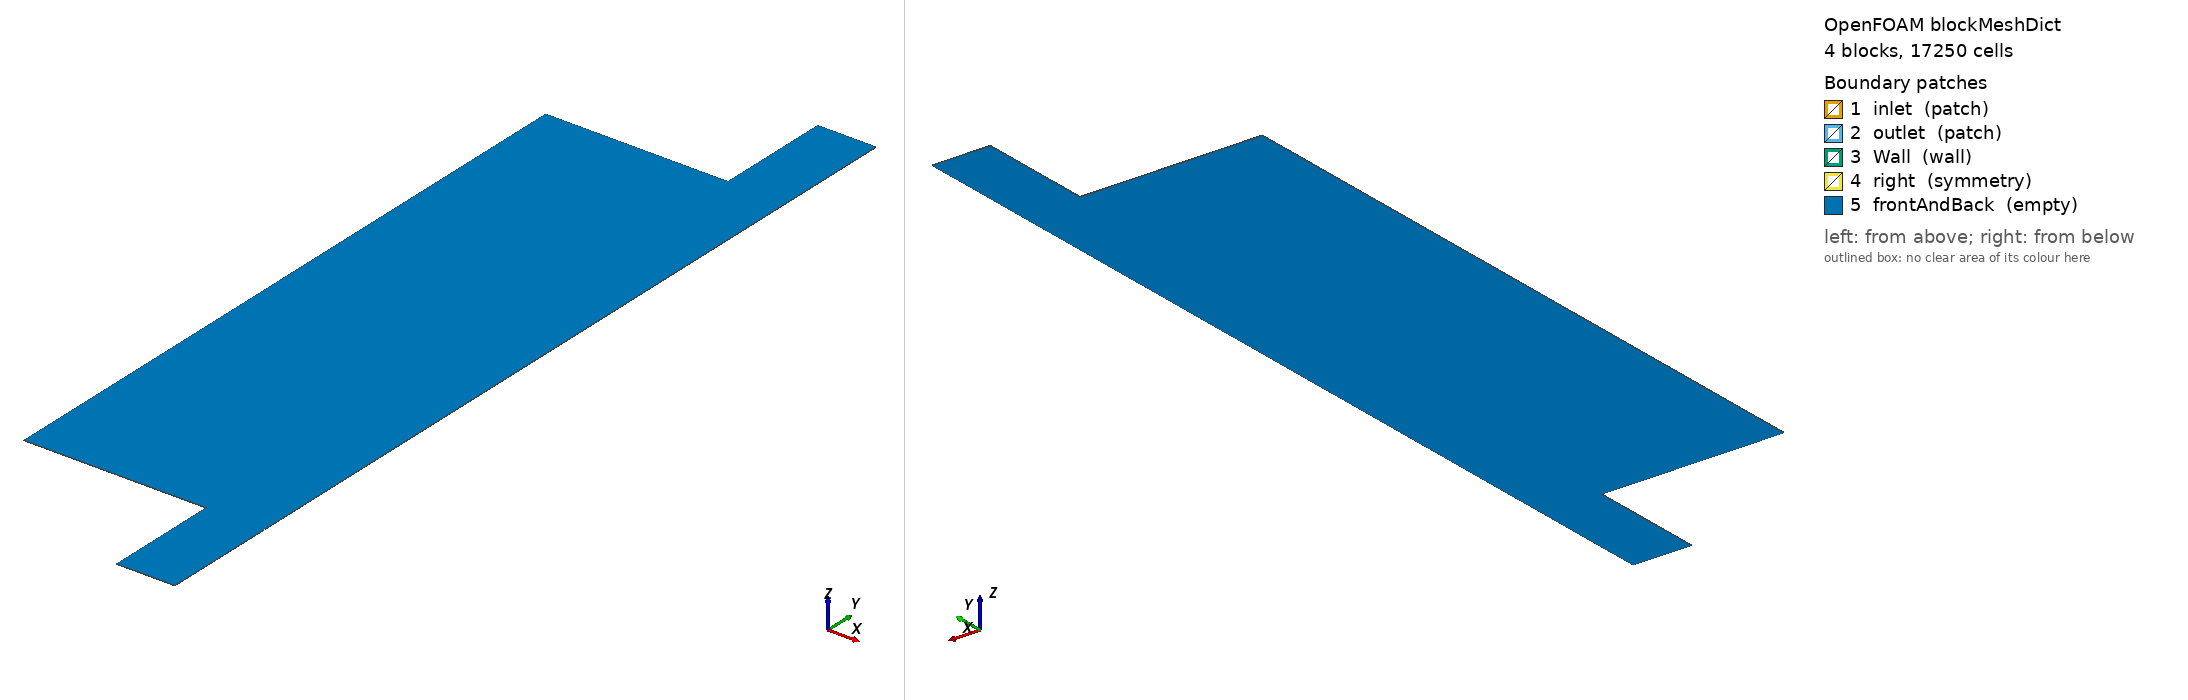

OpenFOAM case: the mesh blockMesh builds from blockMeshDict, 4 block(s), 17250 cells. Boundary patches (legend numbers): 1 inlet (patch), 2 outlet (patch), 3 Wall (wall), 4 right (symmetry), 5 frontAndBack (empty). Left view from above one corner, right view from below the opposite corner. Boundary conditions: 4 field file(s) under 0/; 5 of 5 drawn patches have an entry in a shipped field file.

=== system/blockMeshDict ===
/*--------------------------------*- C++ -*----------------------------------*\
| =========                 |                                                 |
| \\      /  F ield         | OpenFOAM: The Open Source CFD Toolbox           |
|  \\    /   O peration     | Version:  5                                     |
|   \\  /    A nd           | Web:      www.OpenFOAM.org                      |
|    \\/     M anipulation  |                                                 |
\*---------------------------------------------------------------------------*/
FoamFile
{
    version     2.0;
    format      ascii;
    class       dictionary;
    object      blockMeshDict;
}
// * * * * * * * * * * * * * * * * * * * * * * * * * * * * * * * * * * * * * //
convertToMeters 0.01;

xMin 0;
xMax 1.65;
yMin 0;
yMax 4.65;
zMax 0.003;
zMin 0;
xD 1.25;
yDMin -0.8;
yDMax 5.45;

fNx 40;
// Wall-function-compatible high-Re mesh: use targeted grading in Ny direction
// rather than globally over-coarsening all channel-normal cells.
fNy 30;
Ny 90;
Nx 125;

vertices
(
    ($xMin $yMin $zMin)
    ($xMax $yMin $zMin)
    ($xMax $yMax $zMin)
    ($xMin $yMax $zMin)
    ($xMax $yDMax $zMin)
    ($xD $yDMax $zMin)
    ($xD $yMax $zMin)
    ($xD $yMin $zMin)
    ($xD $yDMin $zMin)
    ($xMax $yDMin $zMin)

    ($xMin $yMin $zMax)
    ($xMax $yMin $zMax)
    ($xMax $yMax $zMax)
    ($xMin $yMax $zMax)
    ($xMax $yDMax $zMax)
    ($xD $yDMax $zMax)
    ($xD $yMax $zMax)
    ($xD $yMin $zMax)
    ($xD $yDMin $zMax)
    ($xMax $yDMin $zMax)
);

blocks
(
    hex (0 7 6 3 10 17 16 13)
    test_area
    ($Nx $Ny 1)
    // x: larger cells near xMin wall; y: symmetric coarse-near-wall grading.
    simpleGrading
    (
        0.35
        (
            (0.20 0.10 0.10)
            (0.60 0.80 1.00)
            (0.20 0.10 10.00)
        )
        1
    )

    hex (7 1 2 6 17 11 12 16)
    test_area
    ($fNx $Ny 1)
    // Match Ny-distribution with the neighboring main block.
    simpleGrading
    (
        0.35
        (
            (0.20 0.10 0.10)
            (0.60 0.80 1.00)
            (0.20 0.10 10.00)
        )
        1
    )

    hex (6 2 4 5 16 12 14 15)
    fluid_area
    ($fNx $fNy 1)
    // Wall face is at local i=0 side (x=xD): use gx<1 for coarser near-wall cells.
    simpleGrading (0.35 1 1)

    hex (1 7 8 9 11 17 18 19)
    fluid_area
    ($fNx $fNy 1)
    // Wall face is at local i=1 side (x=xD): use gx>1 for coarser near-wall cells.
    simpleGrading (2.857142857 1 1)
);

edges
(
);

boundary
(
    inlet
    {
        type patch;
        faces
        (
            (4 5 15 14)
        );
    }
    outlet
    {
        type patch;
        faces
        (
            (19 18 8 9)
        );
    }
    Wall
    {
        type wall;
        faces
        (
            (0 10 13 3)
            (0 7 17 10)
            (7 8 18 17)
            (5 6 16 15)
            (6 3 13 16)
        );
    }
    right
    {
        type symmetry;
        faces
        (
            (1 2 12 11)
            (2 4 14 12)
            (9 1 11 19)
        );
    }
    frontAndBack
    {
        type empty;
        faces
        (
            (0 3 6 7)
            (6 2 1 7)
            (9 8 7 1)
            (6 5 4 2)
            (10 17 16 13)
            (17 11 12 16)
            (11 17 18 19)
            (12 14 15 16)
        );
    }
);

mergePatchPairs
(
);
// ************************************************************************* //


=== system/controlDict ===
/*--------------------------------*- C++ -*----------------------------------*\
| =========                 |                                                 |
| \\      /  F ield         | OpenFOAM: The Open Source CFD Toolbox           |
|  \\    /   O peration     | Version:  5                                     |
|   \\  /    A nd           | Web:      www.OpenFOAM.org                      |
|    \\/     M anipulation  |                                                 |
\*---------------------------------------------------------------------------*/
FoamFile
{
    version     2.0;
    format      ascii;
    class       dictionary;
    location    "system";
    object      controlDict;
}
// * * * * * * * * * * * * * * * * * * * * * * * * * * * * * * * * * * * * * //

application     MTO_ThermalFluid;

startFrom       startTime;

startTime       0;

stopAt          endTime;

endTime         400;

deltaT          1;

writeControl    timeStep;

writeInterval   5;

purgeWrite      0;

writeFormat     ascii;

writePrecision  4;

writeCompression off;

timeFormat      general;

timePrecision   12;

runTimeModifiable true;
libs ( "libOpenFOAM.so" "libgroovyBC.so" ) ;
// ************************************************************************* //


=== 0/U ===
/*--------------------------------*- C++ -*----------------------------------*\
| =========                 |                                                 |
| \\      /  F ield         | OpenFOAM: The Open Source CFD Toolbox           |
|  \\    /   O peration     | Version:  5                                     |
|   \\  /    A nd           | Web:      www.OpenFOAM.org                      |
|    \\/     M anipulation  |                                                 |
\*---------------------------------------------------------------------------*/
FoamFile
{
    version     2.0;
    format      ascii;
    class       volVectorField;
    object      U;
}
// * * * * * * * * * * * * * * * * * * * * * * * * * * * * * * * * * * * * * //

dimensions      [0 1 -1 0 0 0 0];

internalField   uniform (0 0 0);

boundaryField
{
    inlet
    {
        type            fixedValue;
        value           uniform (0 -0.5 0);
    }

    outlet
    {
        type            inletOutlet;
        inletValue      uniform (0 0 0);
        value           uniform (0 0 0);
    }

    Wall
    {
        type            noSlip;
    }

    right
    {
        type            symmetry;
    }

    frontAndBack
    {
        type            empty;
    }

}

// ************************************************************************* //


=== 0/Ua ===
/*--------------------------------*- C++ -*----------------------------------*\
| =========                 |                                                 |
| \\      /  F ield         | OpenFOAM: The Open Source CFD Toolbox           |
|  \\    /   O peration     | Version:  5                                     |
|   \\  /    A nd           | Web:      www.OpenFOAM.org                      |
|    \\/     M anipulation  |                                                 |
\*---------------------------------------------------------------------------*/
FoamFile
{
    version     2.0;
    format      ascii;
    class       volVectorField;
    object      Ua;
}
// * * * * * * * * * * * * * * * * * * * * * * * * * * * * * * * * * * * * * //

dimensions      [0 1 -1 0 0 0 0];

internalField   uniform (0 0 0);

boundaryField
{
/*
    inlet
    {
        type            codedFixedValue;
        value           uniform (0 0 0);
        redirectType    parabolicVelocity;
    }
*/
    inlet
    {
        type            fixedValue;
        value           uniform (0 0 0);
    }
    outlet
    {
        type            adjointOutletVelocityPower;
        value           uniform (0 0 0);
    }

    Wall
    {
        type            noSlip;
    }
    right
    {
        type            symmetry;
    }
    frontAndBack
    {
        type            empty;
    }
}

// ************************************************************************* //


=== 0/k ===
/*--------------------------------*- C++ -*----------------------------------*\
| =========                 |                                                 |
| \\      /  F ield         | OpenFOAM: The Open Source CFD Toolbox           |
|  \\    /   O peration     | Version:  5                                     |
|   \\  /    A nd           | Web:      www.OpenFOAM.org                      |
|    \\/     M anipulation  |                                                 |
\*---------------------------------------------------------------------------*/
FoamFile
{
    version     2.0;
    format      ascii;
    class       volScalarField;
    object      k;
}
// * * * * * * * * * * * * * * * * * * * * * * * * * * * * * * * * * * * * * //

dimensions      [0 2 -2 0 0 0 0];

internalField   uniform 3.75e-3;

boundaryField
{
    inlet
    {
        type            fixedValue;
        value           uniform 3.75e-3;
    }

    outlet
    {
        type            zeroGradient;
    }

    Wall
    {
        type            fixedValue;
        value           uniform 1e-10;
    }

    right
    {
        type            symmetry;
    }

    frontAndBack
    {
        type            empty;
    }
}

// ************************************************************************* //


=== 0/omega ===
/*--------------------------------*- C++ -*----------------------------------*\
| =========                 |                                                 |
| \\      /  F ield         | OpenFOAM: The Open Source CFD Toolbox           |
|  \\    /   O peration     | Version:  5                                     |
|   \\  /    A nd           | Web:      www.OpenFOAM.org                      |
|    \\/     M anipulation  |                                                 |
\*---------------------------------------------------------------------------*/
FoamFile
{
    version     2.0;
    format      ascii;
    class       volScalarField;
    object      omega;
}
// * * * * * * * * * * * * * * * * * * * * * * * * * * * * * * * * * * * * * //

dimensions      [0 0 -1 0 0 0 0];

internalField   uniform 4.0e2;

boundaryField
{
    inlet
    {
        type            fixedValue;
        value           uniform 4.0e2;
    }

    outlet
    {
        type            zeroGradient;
    }

    Wall
    {
        type            fixedValue;
        value           uniform 1e5;
    }

    right
    {
        type            symmetry;
    }

    frontAndBack
    {
        type            empty;
    }
}

// ************************************************************************* //
